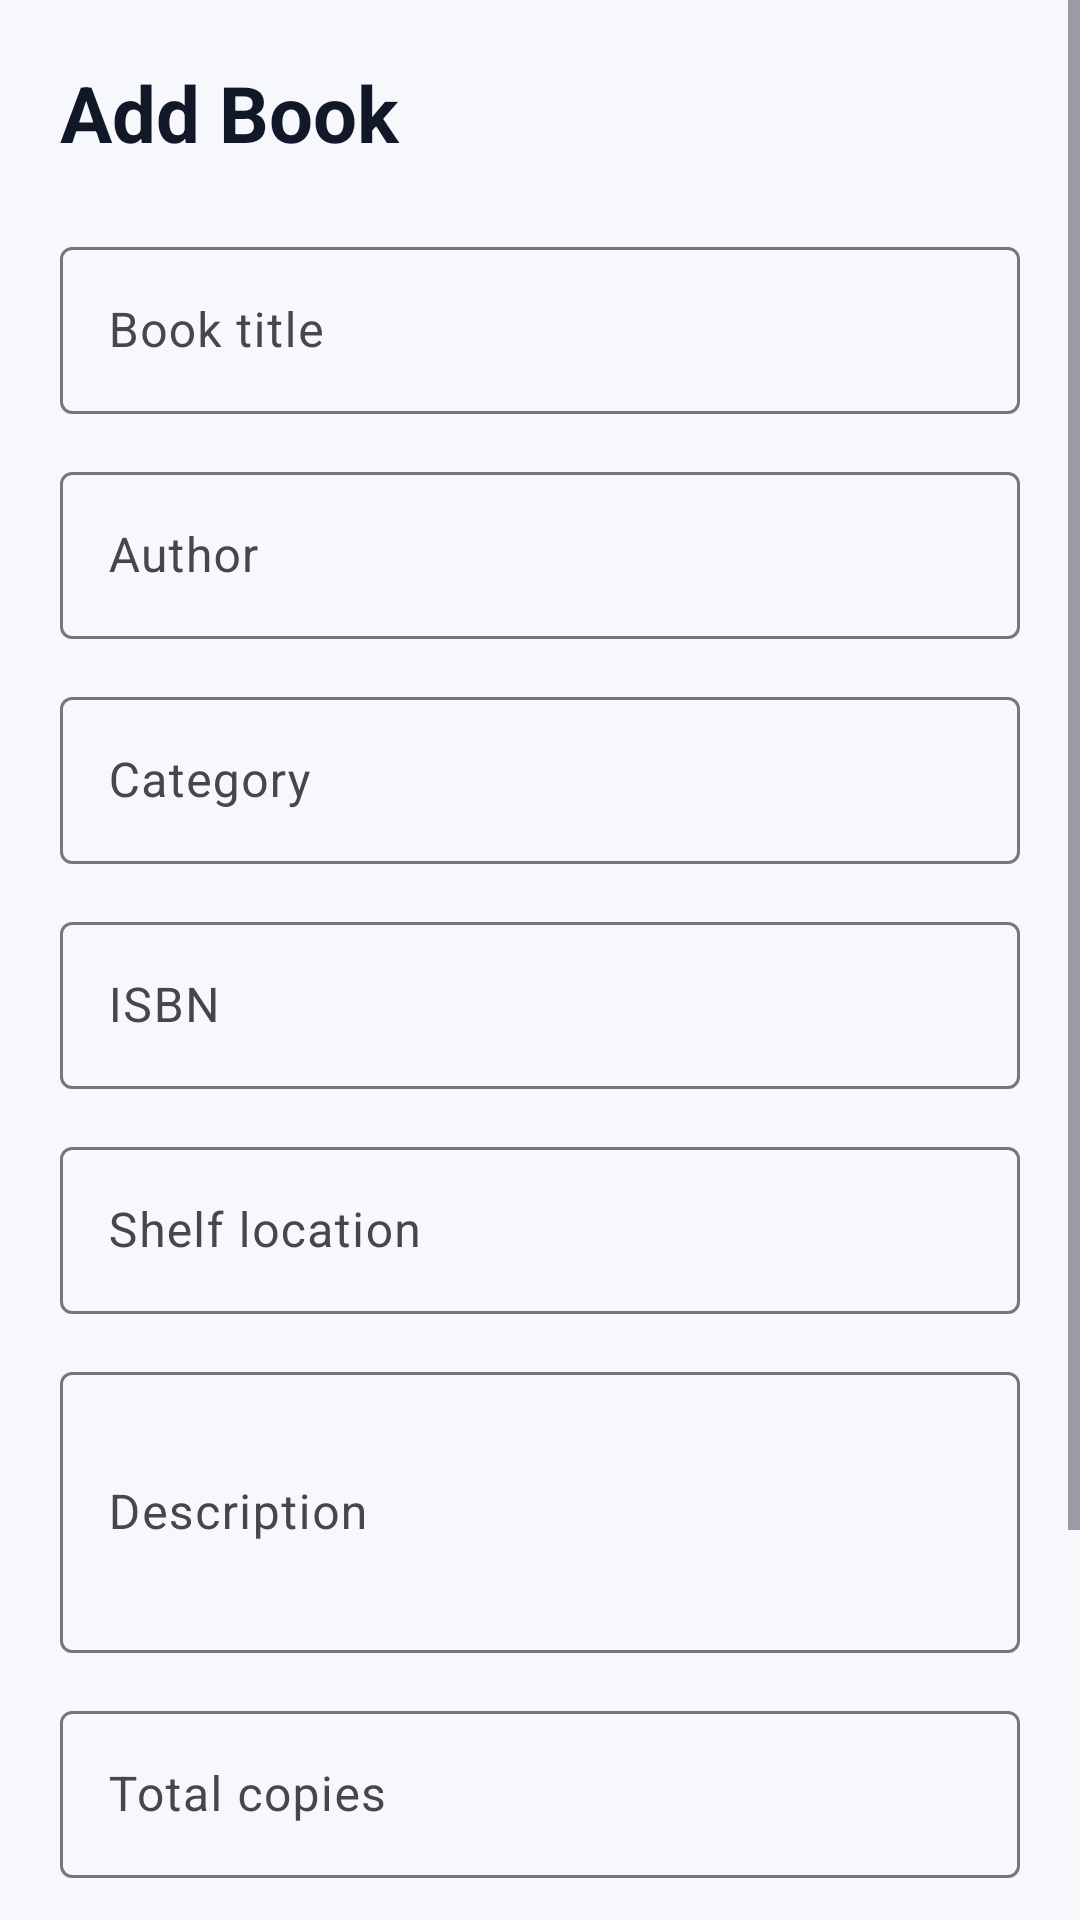

This screen was rendered from an Android layout file. Write that file and the resources it references.
<!-- AndroidManifest.xml: application theme Theme.LibReserve -->
<!-- res/layout/activity_add_book.xml -->
<?xml version="1.0" encoding="utf-8"?>
<ScrollView
    xmlns:android="http://schemas.android.com/apk/res/android"
    xmlns:app="http://schemas.android.com/apk/res-auto"
    android:layout_width="match_parent"
    android:layout_height="match_parent"
    android:background="@color/admin_background">

    <LinearLayout
        android:layout_width="match_parent"
        android:layout_height="wrap_content"
        android:orientation="vertical"
        android:padding="20dp">

        <TextView
            android:layout_width="wrap_content"
            android:layout_height="wrap_content"
            android:text="Add Book"
            android:textSize="26sp"
            android:textStyle="bold"
            android:textColor="@color/admin_text_primary"
            android:layout_marginBottom="22dp"/>

        <com.google.android.material.textfield.TextInputLayout
            style="@style/AdminInput"
            android:hint="Book title">

            <com.google.android.material.textfield.TextInputEditText
                android:id="@+id/etTitle"
                android:layout_width="match_parent"
                android:layout_height="wrap_content"/>

        </com.google.android.material.textfield.TextInputLayout>

        <com.google.android.material.textfield.TextInputLayout
            style="@style/AdminInput"
            android:hint="Author">

            <com.google.android.material.textfield.TextInputEditText
                android:id="@+id/etAuthor"
                android:layout_width="match_parent"
                android:layout_height="wrap_content"/>

        </com.google.android.material.textfield.TextInputLayout>

        <com.google.android.material.textfield.TextInputLayout
            style="@style/AdminInput"
            android:hint="Category">

            <com.google.android.material.textfield.TextInputEditText
                android:id="@+id/etCategory"
                android:layout_width="match_parent"
                android:layout_height="wrap_content"/>

        </com.google.android.material.textfield.TextInputLayout>

        <com.google.android.material.textfield.TextInputLayout
            style="@style/AdminInput"
            android:hint="ISBN">

            <com.google.android.material.textfield.TextInputEditText
                android:id="@+id/etIsbn"
                android:layout_width="match_parent"
                android:layout_height="wrap_content"/>

        </com.google.android.material.textfield.TextInputLayout>

        <com.google.android.material.textfield.TextInputLayout
            style="@style/AdminInput"
            android:hint="Shelf location">

            <com.google.android.material.textfield.TextInputEditText
                android:id="@+id/etShelf"
                android:layout_width="match_parent"
                android:layout_height="wrap_content"/>

        </com.google.android.material.textfield.TextInputLayout>

        <com.google.android.material.textfield.TextInputLayout
            style="@style/AdminInput"
            android:hint="Description">

            <com.google.android.material.textfield.TextInputEditText
                android:id="@+id/etDescription"
                android:layout_width="match_parent"
                android:layout_height="wrap_content"
                android:minLines="3"/>

        </com.google.android.material.textfield.TextInputLayout>

        <com.google.android.material.textfield.TextInputLayout
            style="@style/AdminInput"
            android:hint="Total copies">

            <com.google.android.material.textfield.TextInputEditText
                android:id="@+id/etTotalCopies"
                android:layout_width="match_parent"
                android:layout_height="wrap_content"
                android:inputType="number"/>

        </com.google.android.material.textfield.TextInputLayout>

        <com.google.android.material.textfield.TextInputLayout
            style="@style/AdminInput"
            android:hint="Available copies">

            <com.google.android.material.textfield.TextInputEditText
                android:id="@+id/etAvailableCopies"
                android:layout_width="match_parent"
                android:layout_height="wrap_content"
                android:inputType="number"/>

        </com.google.android.material.textfield.TextInputLayout>

        <com.google.android.material.button.MaterialButton
            android:id="@+id/btnSaveBook"
            android:layout_width="match_parent"
            android:layout_height="56dp"
            android:text="Save Book"
            android:textAllCaps="false"
            android:layout_marginTop="12dp"
            app:cornerRadius="14dp"
            app:backgroundTint="@color/admin_primary"/>

    </LinearLayout>

</ScrollView>
<!-- resources referenced by this layout -->
<resources>
  <color name="admin_background">#F7F8FC</color>
  <color name="admin_primary">#4F46E5</color>
  <color name="admin_text_primary">#111827</color>
  <style name="AdminInput">
          <item name="android:layout_width">match_parent</item>
          <item name="android:layout_height">wrap_content</item>
          <item name="android:layout_marginBottom">14dp</item>
          <item name="boxBackgroundMode">outline</item>
      </style>
  <style name="Theme.LibReserve" parent="Theme.Material3.Light.NoActionBar">
          <item name="colorPrimary">@color/colorPrimary</item>
          <item name="colorPrimaryDark">@color/colorPrimaryDark</item>
          <item name="colorAccent">@color/colorAccent</item>
          <item name="android:windowBackground">@color/colorBackground</item>
          <item name="colorSurface">@color/colorSurface</item>
      </style>
  <color name="colorPrimary">#6200EA</color>
  <color name="colorPrimaryDark">#3700B3</color>
  <color name="colorAccent">#00E5FF</color>
  <color name="colorBackground">#F4F5FB</color>
  <color name="colorSurface">#FFFFFF</color>
</resources>
